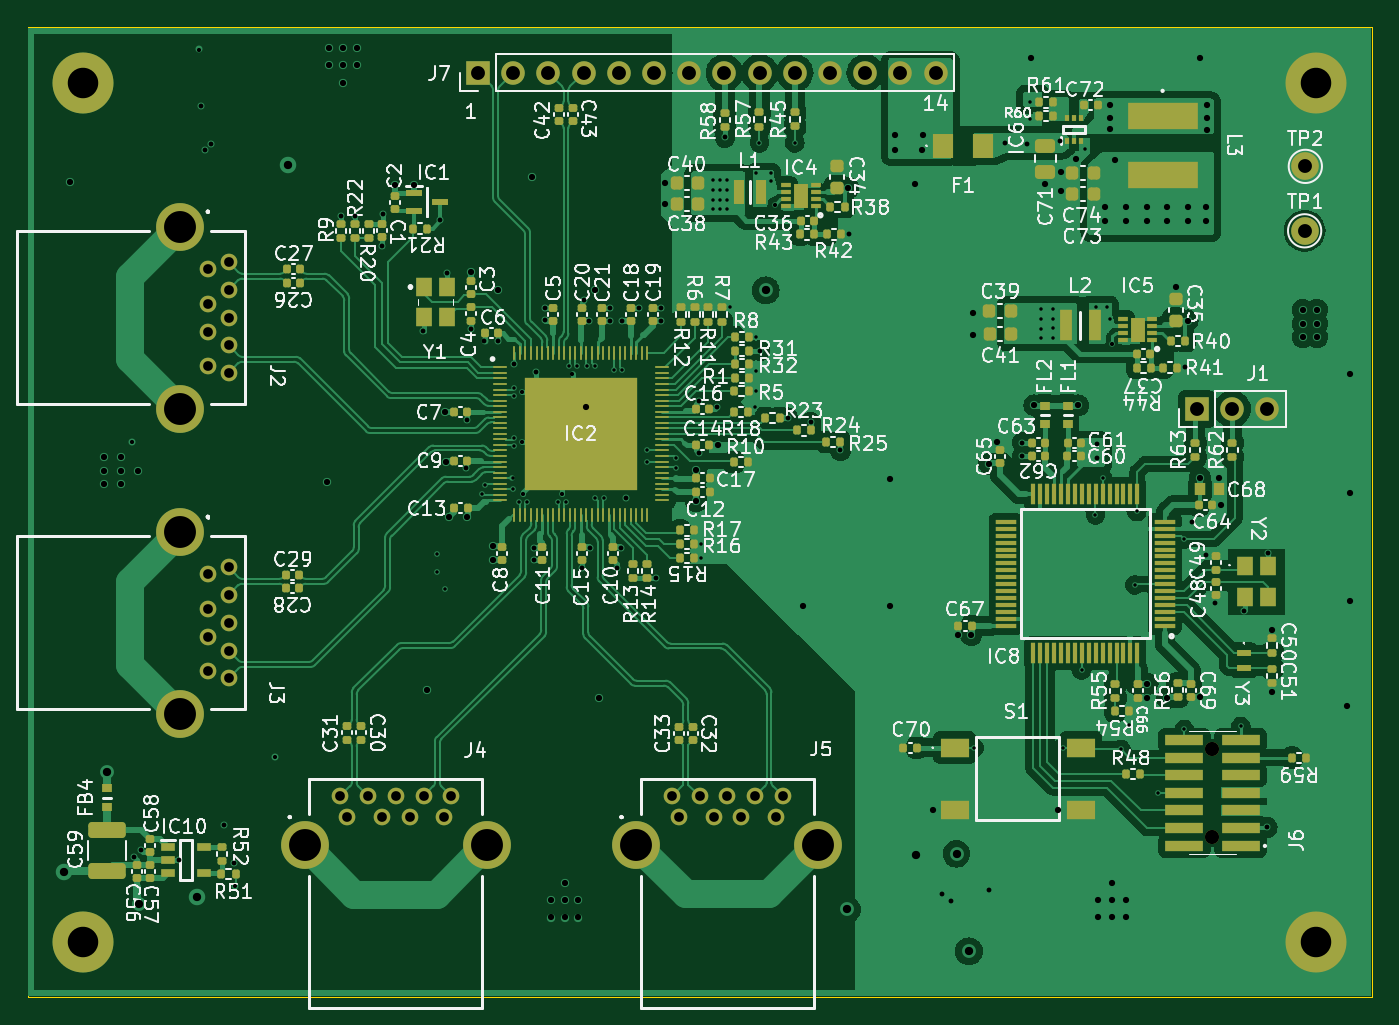
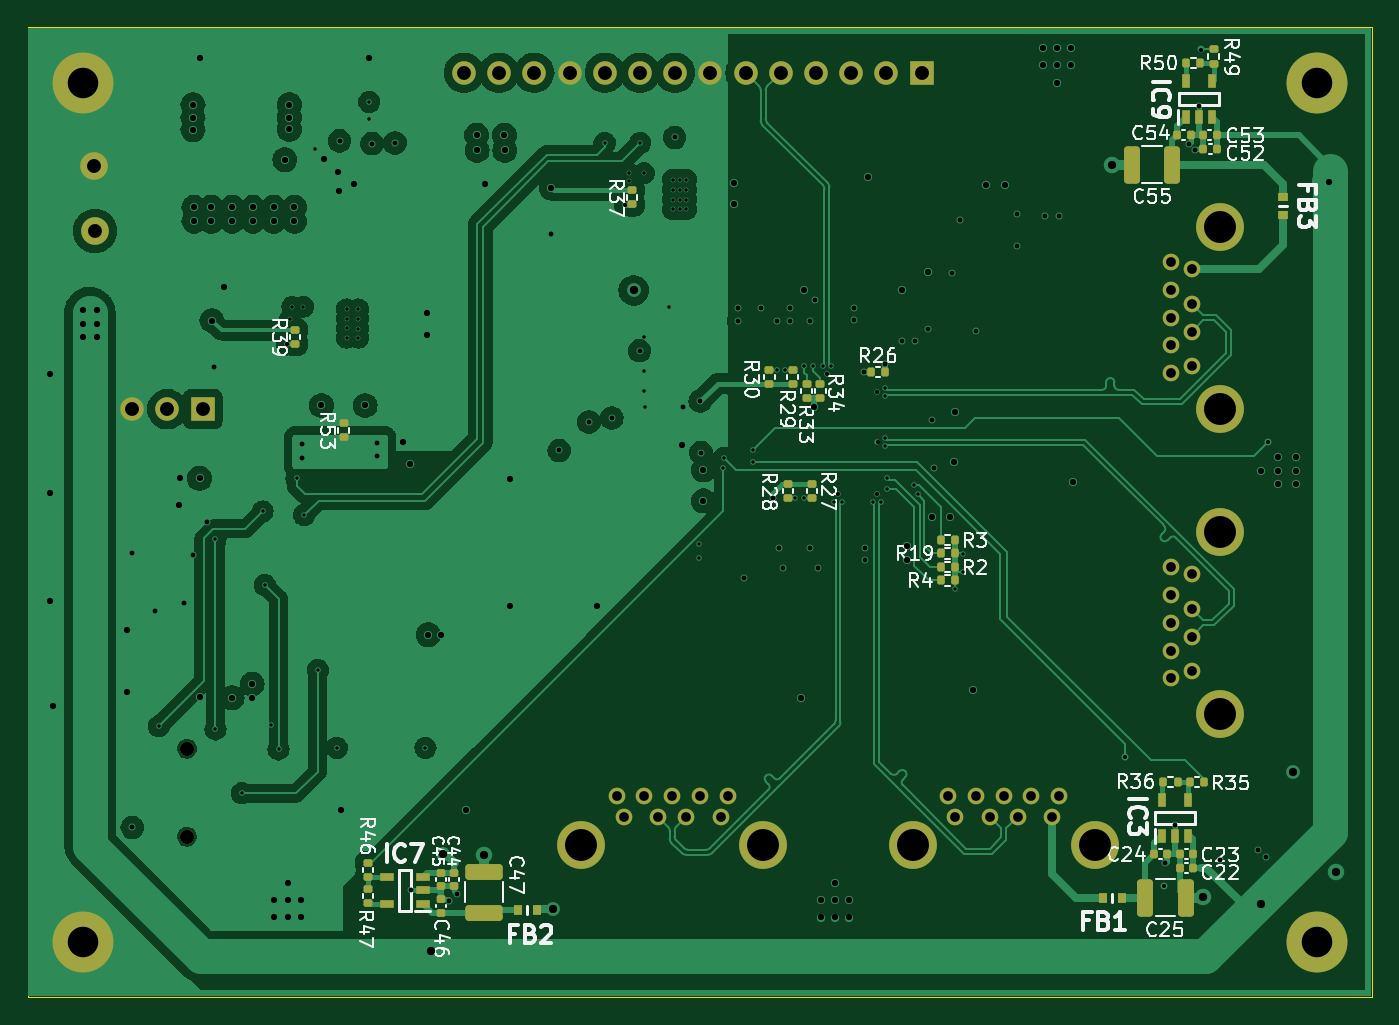
Circuit board: 11 layer files. Board 97.0 x 70.0 mm.
- bottom_copper: cf33_dock-B_Cu.gbl (135855 bytes)
- bottom_mask: cf33_dock-B_Mask.gbs (6817 bytes)
- paste: cf33_dock-B_Paste.gbp (4634 bytes)
- bottom_silk: cf33_dock-B_Silkscreen.gbo (71381 bytes)
- outline: cf33_dock-Edge_Cuts.gm1 (690 bytes)
- top_copper: cf33_dock-F_Cu.gtl (238168 bytes)
- top_mask: cf33_dock-F_Mask.gts (17279 bytes)
- paste: cf33_dock-F_Paste.gtp (15091 bytes)
- top_silk: cf33_dock-F_Silkscreen.gto (244478 bytes)
- drill: cf33_dock-NPTH.drl (72 bytes)
- drill: cf33_dock-PTH.drl (5227 bytes)

=== bottom_copper: cf33_dock-B_Cu.gbl (135855 bytes, source omitted) ===
=== bottom_mask: cf33_dock-B_Mask.gbs (6817 bytes, source omitted) ===
=== paste: cf33_dock-B_Paste.gbp ===
%TF.GenerationSoftware,KiCad,Pcbnew,7.0.5*%
%TF.CreationDate,2023-07-29T13:43:45+03:00*%
%TF.ProjectId,cf33_dock,63663333-5f64-46f6-936b-2e6b69636164,rev?*%
%TF.SameCoordinates,Original*%
%TF.FileFunction,Paste,Bot*%
%TF.FilePolarity,Positive*%
%FSLAX46Y46*%
G04 Gerber Fmt 4.6, Leading zero omitted, Abs format (unit mm)*
G04 Created by KiCad (PCBNEW 7.0.5) date 2023-07-29 13:43:45*
%MOMM*%
%LPD*%
G01*
G04 APERTURE LIST*
G04 Aperture macros list*
%AMRoundRect*
0 Rectangle with rounded corners*
0 $1 Rounding radius*
0 $2 $3 $4 $5 $6 $7 $8 $9 X,Y pos of 4 corners*
0 Add a 4 corners polygon primitive as box body*
4,1,4,$2,$3,$4,$5,$6,$7,$8,$9,$2,$3,0*
0 Add four circle primitives for the rounded corners*
1,1,$1+$1,$2,$3*
1,1,$1+$1,$4,$5*
1,1,$1+$1,$6,$7*
1,1,$1+$1,$8,$9*
0 Add four rect primitives between the rounded corners*
20,1,$1+$1,$2,$3,$4,$5,0*
20,1,$1+$1,$4,$5,$6,$7,0*
20,1,$1+$1,$6,$7,$8,$9,0*
20,1,$1+$1,$8,$9,$2,$3,0*%
G04 Aperture macros list end*
%ADD10R,1.050000X0.550000*%
%ADD11RoundRect,0.135000X-0.135000X-0.185000X0.135000X-0.185000X0.135000X0.185000X-0.135000X0.185000X0*%
%ADD12RoundRect,0.135000X0.135000X0.185000X-0.135000X0.185000X-0.135000X-0.185000X0.135000X-0.185000X0*%
%ADD13RoundRect,0.140000X0.140000X0.170000X-0.140000X0.170000X-0.140000X-0.170000X0.140000X-0.170000X0*%
%ADD14RoundRect,0.135000X0.185000X-0.135000X0.185000X0.135000X-0.185000X0.135000X-0.185000X-0.135000X0*%
%ADD15RoundRect,0.250000X-0.325000X-1.100000X0.325000X-1.100000X0.325000X1.100000X-0.325000X1.100000X0*%
%ADD16RoundRect,0.140000X0.170000X-0.140000X0.170000X0.140000X-0.170000X0.140000X-0.170000X-0.140000X0*%
%ADD17RoundRect,0.140000X-0.140000X-0.170000X0.140000X-0.170000X0.140000X0.170000X-0.140000X0.170000X0*%
%ADD18R,0.550000X1.050000*%
%ADD19R,0.650000X0.700000*%
%ADD20RoundRect,0.140000X-0.170000X0.140000X-0.170000X-0.140000X0.170000X-0.140000X0.170000X0.140000X0*%
%ADD21RoundRect,0.250000X1.100000X-0.325000X1.100000X0.325000X-1.100000X0.325000X-1.100000X-0.325000X0*%
%ADD22RoundRect,0.250000X0.325000X1.100000X-0.325000X1.100000X-0.325000X-1.100000X0.325000X-1.100000X0*%
%ADD23R,0.700000X0.650000*%
%ADD24RoundRect,0.135000X-0.185000X0.135000X-0.185000X-0.135000X0.185000X-0.135000X0.185000X0.135000X0*%
G04 APERTURE END LIST*
D10*
X283698934Y-212654738D03*
X283698934Y-211704738D03*
X283698934Y-210754738D03*
X286298934Y-210754738D03*
X286298934Y-212654738D03*
D11*
X245308934Y-187384738D03*
X246328934Y-187384738D03*
D12*
X251355254Y-174299992D03*
X250335254Y-174299992D03*
D11*
X245308934Y-188354738D03*
X246328934Y-188354738D03*
X245308934Y-189324738D03*
X246328934Y-189324738D03*
D13*
X229078934Y-210084738D03*
X228118934Y-210084738D03*
X229068934Y-209104738D03*
X228108934Y-209104738D03*
D14*
X257348934Y-183414738D03*
X257348934Y-182394738D03*
X287648934Y-210724738D03*
X287648934Y-209704738D03*
X287628934Y-212634738D03*
X287628934Y-211614738D03*
D12*
X228593934Y-151999738D03*
X227573934Y-151999738D03*
D14*
X226623934Y-152039738D03*
X226623934Y-151019738D03*
D12*
X230248934Y-203884738D03*
X229228934Y-203884738D03*
D14*
X255998934Y-176164738D03*
X255998934Y-175144738D03*
D15*
X229593934Y-159324738D03*
X232543934Y-159324738D03*
D14*
X254998934Y-176164738D03*
X254998934Y-175144738D03*
D16*
X282398934Y-211404738D03*
X282398934Y-210444738D03*
D17*
X228288934Y-157204738D03*
X229248934Y-157204738D03*
D18*
X230338934Y-207774738D03*
X229388934Y-207774738D03*
X228438934Y-207774738D03*
X228438934Y-205174738D03*
X230338934Y-205174738D03*
D19*
X233253934Y-212244738D03*
X234603934Y-212244738D03*
X276813934Y-213104738D03*
X275463934Y-213104738D03*
D17*
X229988934Y-209094738D03*
X230948934Y-209094738D03*
D14*
X255598934Y-183414738D03*
X255598934Y-182394738D03*
D13*
X227358934Y-158194738D03*
X226398934Y-158194738D03*
D20*
X282388934Y-212344738D03*
X282388934Y-213304738D03*
D18*
X228638934Y-155904738D03*
X227688934Y-155904738D03*
X226738934Y-155904738D03*
X226738934Y-153304738D03*
X228638934Y-153304738D03*
D21*
X279278934Y-213309738D03*
X279278934Y-210359738D03*
D11*
X245308934Y-186404738D03*
X246328934Y-186404738D03*
D22*
X231573934Y-212214738D03*
X228623934Y-212214738D03*
D16*
X281408934Y-211414738D03*
X281408934Y-210454738D03*
D14*
X268578934Y-162204738D03*
X268578934Y-161184738D03*
X292898934Y-172289738D03*
X292898934Y-171269738D03*
D23*
X221598934Y-161629738D03*
X221598934Y-162979738D03*
D24*
X256998934Y-174119738D03*
X256998934Y-175139738D03*
D12*
X228348934Y-203884738D03*
X227328934Y-203884738D03*
D24*
X258673934Y-174119738D03*
X258673934Y-175139738D03*
D14*
X289398934Y-179014738D03*
X289398934Y-177994738D03*
D13*
X227368934Y-157214738D03*
X226408934Y-157214738D03*
M02*

=== bottom_silk: cf33_dock-B_Silkscreen.gbo (71381 bytes, source omitted) ===
=== outline: cf33_dock-Edge_Cuts.gm1 ===
%TF.GenerationSoftware,KiCad,Pcbnew,7.0.5*%
%TF.CreationDate,2023-07-29T13:43:45+03:00*%
%TF.ProjectId,cf33_dock,63663333-5f64-46f6-936b-2e6b69636164,rev?*%
%TF.SameCoordinates,Original*%
%TF.FileFunction,Profile,NP*%
%FSLAX46Y46*%
G04 Gerber Fmt 4.6, Leading zero omitted, Abs format (unit mm)*
G04 Created by KiCad (PCBNEW 7.0.5) date 2023-07-29 13:43:45*
%MOMM*%
%LPD*%
G01*
G04 APERTURE LIST*
%TA.AperFunction,Profile*%
%ADD10C,0.050000*%
%TD*%
G04 APERTURE END LIST*
D10*
X215198934Y-149404738D02*
X312198934Y-149404738D01*
X312198934Y-149404738D02*
X312198934Y-219404738D01*
X215198934Y-219404738D02*
X215198934Y-149404738D01*
X312198934Y-219404738D02*
X215198934Y-219404738D01*
M02*

=== top_copper: cf33_dock-F_Cu.gtl (238168 bytes, source omitted) ===
=== top_mask: cf33_dock-F_Mask.gts (17279 bytes, source omitted) ===
=== paste: cf33_dock-F_Paste.gtp (15091 bytes, source omitted) ===
=== top_silk: cf33_dock-F_Silkscreen.gto (244478 bytes, source omitted) ===
=== drill: cf33_dock-NPTH.drl ===
M48
INCH,TZ
T1C0.0402
%
G90
G05
T1
X118385Y-79323
X118385Y-81823
T0
M30

=== drill: cf33_dock-PTH.drl ===
M48
INCH,TZ
T1C0.0098
T2C0.0118
T3C0.0138
T4C0.0177
T5C0.0236
T6C0.0276
T7C0.0394
T8C0.0866
T9C0.0906
%
G90
G05
T1
X96350Y-73777
X96354Y-74309
X96574Y-74770
X97622Y-72085
X97720Y-71833
X98500Y-71636
X98504Y-71943
X98547Y-69081
X98547Y-69309
X98547Y-70499
X98547Y-70726
X98676Y-72305
X98904Y-72305
X99779Y-72305
X100006Y-72305
X100093Y-68457
X100321Y-68457
X100602Y-68451
X100846Y-68451
X100846Y-72207
X101102Y-72207
X101387Y-68555
X101624Y-68555
X102311Y-71163
X102315Y-70848
X103133Y-71057
X103157Y-71340
X103850Y-73510
X103850Y-73907
X104204Y-63156
X104204Y-63447
X104204Y-63722
X104204Y-63998
X104389Y-63156
X104389Y-63447
X104389Y-63722
X104389Y-63998
X104586Y-63156
X104586Y-63447
X104586Y-63722
X104586Y-63998
X104692Y-66781
X105385Y-69608
X105404Y-62965
X105405Y-67624
X105409Y-68600
X105409Y-69159
X105511Y-62108
X105837Y-62965
X105840Y-63195
X106523Y-62112
X111614Y-79297
X113208Y-60947
X113208Y-61419
X113523Y-66833
X113523Y-67108
X113523Y-67384
X113523Y-67650
X113848Y-66833
X113848Y-67106
X113848Y-67382
X113848Y-67650
X114133Y-79293
X114673Y-77088
X114754Y-62275
X115059Y-72679
X115088Y-66768
X115275Y-71640
X115403Y-66768
X115474Y-67122
X115787Y-79340
X116011Y-78640
X116181Y-74667
X116240Y-72581
X116826Y-80588
X117578Y-73368
X117578Y-78772
X119192Y-78683
T2
X87685Y-70596
X89592Y-59457
X90626Y-83218
X91740Y-79553
X98771Y-70612
X98775Y-69199
X98791Y-72077
X99897Y-72077
X100204Y-68683
X105950Y-63868
X115541Y-67835
T3
X87736Y-82403
X87952Y-82207
X89031Y-82490
X89639Y-61059
X89754Y-62325
X89921Y-62128
X90311Y-81474
X90590Y-82571
X93626Y-64179
X94019Y-64175
X94799Y-65029
X94807Y-64124
X95968Y-67462
X96441Y-64289
X96645Y-65809
X97169Y-71340
X97215Y-69984
X97333Y-67384
X97704Y-67746
X98078Y-67738
X98553Y-68398
X99114Y-73966
X99118Y-73608
X99165Y-68620
X99425Y-66793
X99433Y-67140
X100468Y-74179
X100539Y-66585
X100679Y-67167
X100692Y-73612
X101267Y-66797
X101269Y-67157
X101464Y-74187
X101578Y-73616
X101622Y-67171
X101732Y-72187
X102086Y-66793
X102563Y-74474
X102724Y-66789
X102724Y-67163
X103787Y-70907
X103807Y-69447
X104307Y-69608
X104535Y-61955
X105531Y-68014
X106318Y-69923
X106968Y-70041
X107815Y-70848
X108057Y-64701
X110708Y-83447
X110944Y-83634
X112023Y-83348
X112480Y-62108
X112988Y-70624
X112988Y-71018
X113130Y-62128
X114055Y-62049
X115118Y-70671
X115118Y-71065
X117618Y-68486
X117815Y-72876
X118208Y-73821
X118464Y-75179
X119291Y-75396
X119941Y-81557
X119960Y-73762
T4
X85937Y-63214
X86889Y-71025
X86889Y-71419
X86889Y-71813
X87381Y-71025
X87381Y-71419
X87381Y-71813
X87874Y-71419
X93228Y-71734
X93287Y-59411
X93287Y-59903
X93681Y-59411
X93681Y-59903
X93681Y-60396
X94074Y-59411
X94074Y-59903
X95161Y-63305
X95689Y-63297
X96063Y-77640
X96582Y-69746
X96602Y-71183
X96708Y-72746
X97220Y-72730
X97334Y-65785
X97941Y-73569
X97941Y-73955
X98082Y-66301
X99055Y-63073
X99586Y-83624
X99586Y-84116
X99980Y-83132
X99980Y-83624
X99980Y-84116
X100374Y-83624
X100374Y-84116
X100586Y-69608
X100850Y-66297
X100944Y-77876
X102844Y-63260
X102844Y-63840
X103716Y-71403
X103716Y-72281
X104334Y-70691
X106742Y-75277
X108039Y-63388
X109212Y-71655
X109212Y-75277
X109360Y-62325
X109370Y-61892
X109921Y-63279
X110147Y-62325
X110157Y-61892
X110452Y-81065
X111161Y-76085
X111535Y-76085
X111574Y-66931
X111574Y-67561
X112047Y-71222
X112263Y-70602
X113228Y-59687
X113326Y-69569
X113631Y-63279
X114005Y-81065
X114074Y-63466
X114084Y-62935
X114507Y-62571
X114567Y-69569
X115137Y-83624
X115137Y-84116
X115334Y-63939
X115334Y-64333
X115482Y-61025
X115482Y-61390
X115482Y-61724
X115531Y-83132
X115531Y-83624
X115531Y-84116
X115610Y-62590
X115925Y-63939
X115925Y-64333
X115925Y-83624
X115925Y-84116
X116515Y-63939
X116515Y-64333
X116535Y-77482
X116535Y-77876
X117106Y-63939
X117106Y-64333
X117106Y-77876
X117342Y-66203
X117677Y-67157
X117696Y-63939
X117696Y-64333
X118031Y-59687
X118031Y-71636
X118031Y-77856
X118189Y-63939
X118189Y-64333
X118218Y-61025
X118218Y-61400
X118218Y-61734
X118582Y-71636
X118622Y-72403
X120078Y-75947
X120078Y-77699
X120956Y-66852
X120956Y-67246
X120956Y-67620
X121350Y-66848
X121350Y-67246
X121350Y-67620
X122204Y-78112
X122283Y-68663
X122283Y-72049
X122283Y-75120
T5
X85755Y-82817
X86976Y-79994
X87881Y-83738
X89527Y-83545
X92110Y-62730
X105696Y-66297
X108000Y-83888
X109952Y-82352
X111114Y-82305
X111464Y-85073
T6
X89842Y-65699
X89842Y-66683
X89842Y-67470
X89842Y-68455
X89842Y-74368
X89842Y-75352
X89842Y-76140
X89842Y-77124
X90433Y-65502
X90433Y-66289
X90433Y-67077
X90433Y-67864
X90433Y-68651
X90433Y-74171
X90433Y-74959
X90433Y-75746
X90433Y-76533
X90433Y-77321
X93610Y-80671
X93807Y-81262
X94397Y-80671
X94791Y-81262
X95185Y-80671
X95578Y-81262
X95972Y-80671
X96563Y-81262
X96759Y-80671
X103031Y-80671
X103228Y-81262
X103818Y-80671
X104212Y-81262
X104606Y-80671
X105000Y-81262
X105393Y-80671
X105984Y-81262
X106181Y-80671
T7
X97519Y-60120
X98519Y-60120
X99519Y-60120
X100519Y-60120
X101519Y-60120
X102519Y-60120
X103519Y-60120
X104519Y-60120
X105519Y-60120
X106519Y-60120
X107519Y-60120
X108519Y-60120
X109519Y-60120
X110519Y-60120
X117944Y-69671
X118944Y-69671
X119944Y-69671
X121004Y-64608
X121023Y-62777
T8
X86299Y-60396
X86299Y-84805
X121338Y-60396
X121338Y-84805
T9
X89055Y-64490
X89055Y-69663
X89055Y-73159
X89055Y-78333
X92598Y-82049
X97771Y-82049
X102019Y-82049
X107192Y-82049
T0
M30

